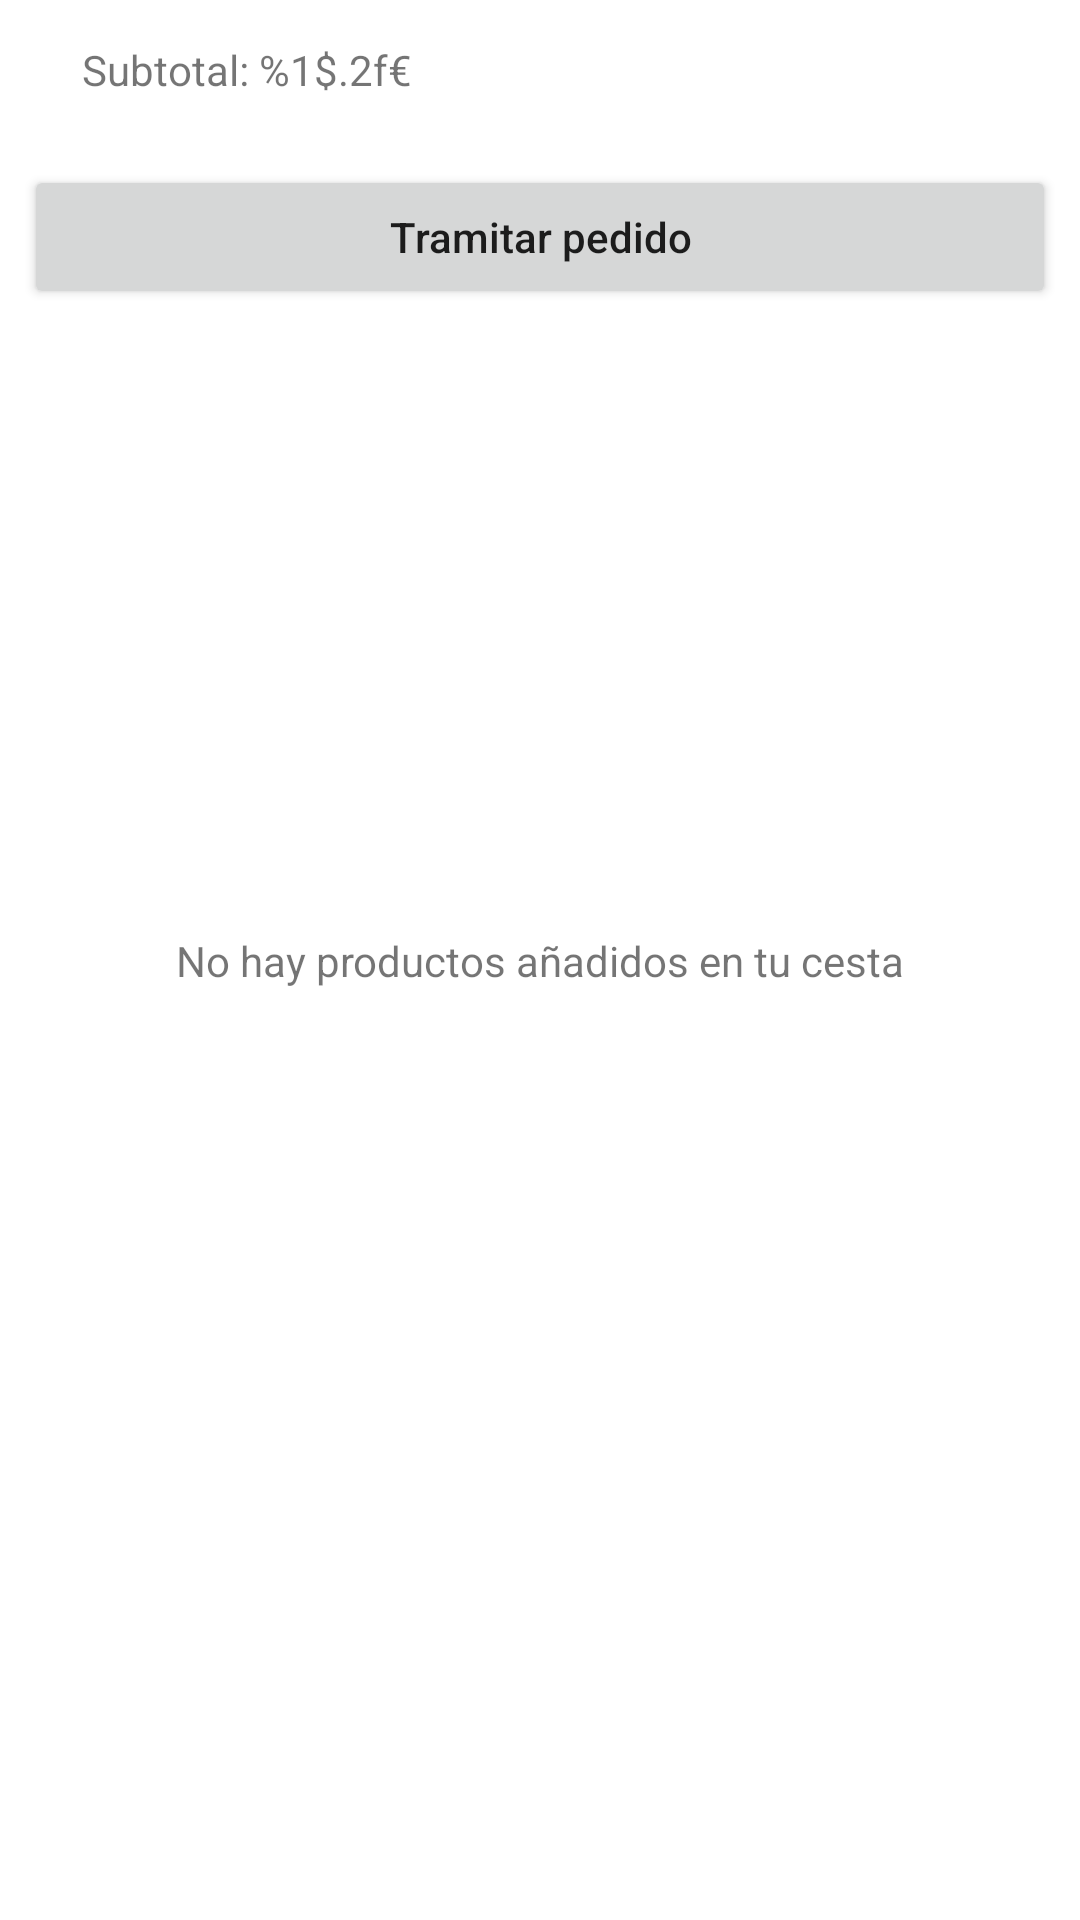

Here is an Android app screen rendered from its layout file. Give the layout XML and the strings, colors and styles it references.
<!-- AndroidManifest.xml: application theme Theme.RepuestosExpress -->
<!-- res/layout/fragment_cesta.xml -->
<?xml version="1.0" encoding="utf-8"?>
<FrameLayout xmlns:android="http://schemas.android.com/apk/res/android"
    xmlns:app="http://schemas.android.com/apk/res-auto"
    xmlns:tools="http://schemas.android.com/tools"
    android:layout_width="match_parent"
    android:layout_height="match_parent"
    tools:context=".fragments.CestaFragment">

    <androidx.constraintlayout.widget.ConstraintLayout
        android:layout_width="match_parent"
        android:layout_height="match_parent">

        <androidx.recyclerview.widget.RecyclerView
            android:id="@+id/recyclerViewCesta"
            android:layout_width="0dp"
            android:layout_height="0dp"
            app:layout_constraintBottom_toBottomOf="parent"
            app:layout_constraintEnd_toEndOf="parent"
            app:layout_constraintHorizontal_bias="0.0"
            app:layout_constraintStart_toStartOf="parent"
            app:layout_constraintTop_toBottomOf="@+id/btn_TramitarPedido">

        </androidx.recyclerview.widget.RecyclerView>

        <Button
            android:id="@+id/btn_TramitarPedido"
            android:layout_width="0dp"
            android:layout_height="wrap_content"
            android:layout_marginStart="8dp"
            android:layout_marginEnd="8dp"
            android:text="@string/tramitar_pedido"
            android:textAllCaps="false"
            android:visibility="visible"
            app:layout_constraintBottom_toBottomOf="parent"
            app:layout_constraintEnd_toEndOf="parent"
            app:layout_constraintHorizontal_bias="0.0"
            app:layout_constraintStart_toStartOf="parent"
            app:layout_constraintTop_toBottomOf="@+id/txtSubtotalCesta"
            app:layout_constraintVertical_bias="0.04" />

        <TextView
            android:id="@+id/txtSubtotalCesta"
            android:layout_width="wrap_content"
            android:layout_height="wrap_content"
            android:text="@string/subtotal"
            app:layout_constraintBottom_toBottomOf="parent"
            app:layout_constraintEnd_toEndOf="parent"
            app:layout_constraintHorizontal_bias="0.109"
            app:layout_constraintStart_toStartOf="parent"
            app:layout_constraintTop_toTopOf="parent"
            app:layout_constraintVertical_bias="0.022" />

        <TextView
            android:id="@+id/txtCestaVacia"
            android:layout_width="wrap_content"
            android:layout_height="wrap_content"
            android:text="@string/cesta_vacia"
            app:layout_constraintBottom_toBottomOf="@+id/recyclerViewCesta"
            app:layout_constraintEnd_toEndOf="parent"
            app:layout_constraintStart_toStartOf="parent"
            app:layout_constraintTop_toTopOf="parent" />
    </androidx.constraintlayout.widget.ConstraintLayout>

</FrameLayout>
<!-- resources referenced by this layout -->
<resources>
  <string name="cesta_vacia">No hay productos añadidos en tu cesta</string>
  <string name="subtotal" translatable="false">Subtotal: %1$.2f€</string>
  <string name="tramitar_pedido">Tramitar pedido</string>
  <style name="Theme.RepuestosExpress" parent="Base.Theme.RepuestosExpress" />
  <style name="Base.Theme.RepuestosExpress" parent="Theme.MaterialComponents.DayNight.DarkActionBar">
          
          <item name="colorPrimary">@color/green</item>
          <item name="colorPrimaryVariant">@color/green</item>
          <item name="colorOnPrimary">@color/white</item>
          
          <item name="colorSecondary">@color/green_menta</item>
          <item name="colorSecondaryVariant">@color/green_oliva</item>
          <item name="colorOnSecondary">@color/black</item>
          
          <item name="android:statusBarColor">?attr/colorPrimaryVariant</item>
          
      </style>
  <color name="green">#00C957</color>
  <color name="white">#FFFFFFFF</color>
  <color name="green_menta">#98FB98</color>
  <color name="green_oliva">#808000</color>
  <color name="black">#FF000000</color>
</resources>
